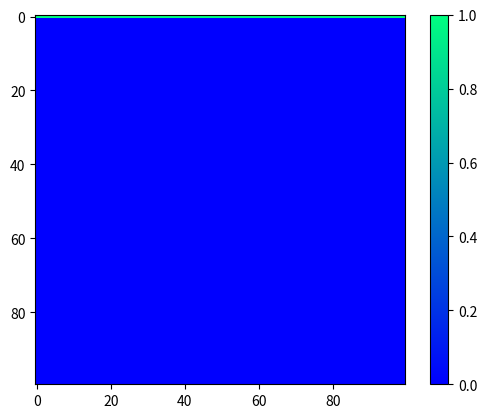

The script that saved this image: (Note: this script raises an exception after producing the figure.)
import numpy as np
import math
import pandas
import matplotlib.pyplot as plt
import matplotlib.animation as animation
import copy


def main():
    # diffusion coefficient
    D = 0.1

    # divide grid in 100 discrete steps
    height = 100
    width = 100

    # actual lengths are 1
    len_x = 1
    len_y = 1

    # deltas
    dx = len_x/width
    dy = len_y/height
    dt = 0.1

    grid = initialize(height, width)

    # set up the figure, the axis, and the plot element we want to animate
    fig = plt.figure()
    im =  plt.imshow(grid, cmap="winter")
    plt.colorbar()

    next_grid = analytical_next(height, width, D, dt, dx, grid)

    anim = animation.FuncAnimation(fig, animate, frames=200, interval=100, blit=True)
    plt.show()


def animate(i):
    im.set_data(next_grid)


def initialize(height, width):
    """" Initalize grid """
    grid = [[0 for col in range(width)] for row in range(height)]

    # initialize top with concentration 1
    for i in range(0, width):
        grid[0][i] = 1

    return grid


######### analytical
def analytical_next(height, width, D, dt, dx, current_state):
    """ Compute concentration in each grid point.
        TODO: out of bounds check (now ignoring x,y =0 and x,y =100) """
    next_state = copy.copy(current_state)
    # iterate over grid, first row is always concentration 1
    for i in range(1, height - 1):
        for j in range(width - 1):
            next_state[i][j] = current_state[i][j]\
                                + (dt * D)/dx**2 * (current_state[i+1][j]\
                                + current_state[i - 1][j]\
                                + current_state[i][j + 1]\
                                + current_state[i][j - 1]\
                                - 4 * current_state[i][j])

    return next_state


######### our own stuff







if __name__ == '__main__':
    main()
